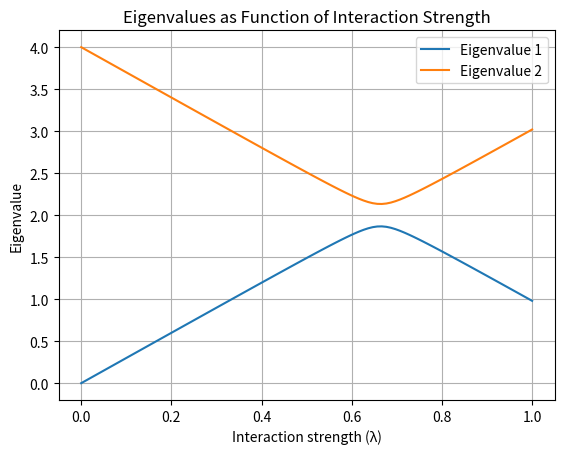

Write Python code to recreate this figure. (Note: this script raises an exception after producing the figure.)
import numpy as np
import matplotlib
matplotlib.use('Agg')
import matplotlib.pyplot as plt

#Task b 

sigma_x = np.array([[0, 1], [1, 0]])
sigma_z = np.array([[1, 0], [0, -1]])
I = np.eye(2)

#defining const
E1 = 0
E2 = 4
V11 = 3
V22 = -3
V12 = 0.2
V21 = 0.2
lambda_val = 1

E = (E1 + E2) / 2
Omega = (E1 - E2) / 2
c = (V11 + V22) / 2
omega_z = (V11 - V22) / 2
omega_x = V12


H0 = E * I + Omega * sigma_z
HI = c * I + omega_z * sigma_z + omega_x * sigma_x
H = H0 + (lambda_val * HI)


def eVecs_crit_lamb():
    """
    Compute and print the eigenvalues and eigenvectors of a Hamiltonian at critical lambda values.

    The function calculates the Hamiltonian for each critical lambda value (0, 2/3, 1), computes its eigenvalues and eigenvectors, and prints them.

    Returns:
    None
    """
    critical_lambdas = [0, 2/3, 1]
    for lambda_val in critical_lambdas:
        H = H0 + lambda_val * HI
        eigenvalues, eigenvectors = np.linalg.eigh(H)
        print(f"Eigenvectors at λ={lambda_val}:")
        for i in range(len(eigenvalues)):
            print(f"Eigenvalue {eigenvalues[i]}: Eigenvector {eigenvectors[:, i]}")
        print("\n")

eVecs_crit_lamb()


#solving the eigenvalue problem
lambdas = np.linspace(0, 1, 100)
eigenvalues = np.zeros((2, len(lambdas)))

for i, lambda_val in enumerate(lambdas):
    H = H0 + lambda_val * HI
    vals, _ = np.linalg.eigh(H)
    eigenvalues[:, i] = vals

plt.plot(lambdas, eigenvalues[0, :], label='Eigenvalue 1')
plt.plot(lambdas, eigenvalues[1, :], label='Eigenvalue 2')
plt.xlabel('Interaction strength (λ)')
plt.ylabel('Eigenvalue')
plt.title('Eigenvalues as Function of Interaction Strength')
plt.legend()
plt.grid(True)
plt.savefig('/home/<user>/Project_1/QML_project_1/figures/figs_part_b/eigenvalues_vs_lambda.png')
print("Plot saved as 'eigenvalues_vs_lambda.png'.")


# Critical lambdas
critical_lambdas = [0, 2/3, 1]
labels = ['λ=0 (Non-interacting)', 'λ=2/3 (Transition point)', 'λ=1 (Fully interacting)']

eigenvector_components_critical = np.zeros((len(critical_lambdas), 2, 2))  # 3 lambda values, 2 components, 2 eigenvectors

for i, lambda_val in enumerate(critical_lambdas):
    H = H0 + lambda_val * HI
    vals, vecs = np.linalg.eigh(H)
    eigenvector_components_critical[i, :, :] = vecs

fig, axes = plt.subplots(1, 2, figsize=(14, 6), sharey=True)

for i in range(2):  # Loop over each eigenvector
    ax = axes[i]
    ax.bar(np.arange(len(critical_lambdas))-0.1, np.abs(eigenvector_components_critical[:, 0, i]), width=0.2, label='Component $|0\\rangle$')
    ax.bar(np.arange(len(critical_lambdas))+0.1, np.abs(eigenvector_components_critical[:, 1, i]), width=0.2, label='Component $|1\\rangle$')
    ax.set_xticks(np.arange(len(critical_lambdas)))
    ax.set_xticklabels(labels)
    ax.set_title(f'Eigenvector {i+1} Components at Critical λ')
    ax.set_ylabel('Component Magnitude' if i == 0 else '')
    ax.legend()
    ax.grid(True)

plt.tight_layout()
plt.savefig('/home/<user>/Project_1/QML_project_1/figures/figs_part_b/eigenvalues_vs_critical_lambda.png')
print("Plot saved as 'eigenvalues_vs_critical_lambda.png'.")